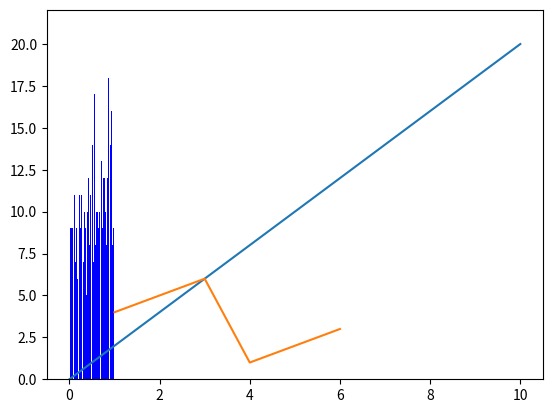

Python code for this plot:
# -*- coding: utf-8 -*-
# ---
# jupyter:
#   jupytext:
#     formats: ipynb,py:light
#     text_representation:
#       extension: .py
#       format_name: light
#       format_version: '1.5'
#       jupytext_version: 1.11.1
#   kernelspec:
#     display_name: Python 3
#     language: python
#     name: python3
# ---

import numpy as np

# +
a = np.array([1, 2, 3]) #1차원 벡터를 생성
b = np.array([[1, 2],[3, 4]]) #2차원 행렬을 생성
c = np.array([[1,2,3],[4,5,6]])

d = np.zeros((3,4)) #다 0으로 차있는 array, size = (3,4)
x = np.ones((2,3)) #다 1로 차있는
y = np.full((2,5), 200)
# -

y

# x = np.arange(시작하는값, 마지막값(포함x), 증가량(기본값 = 1))
x = np.arange(0, 10)
# y = np.linspace(시작하는값, 마지막값(포함o), 개수)
y = np.linspace(0, 10, 3)
z1 = np.linspace(0, 10, num=5, endpoint=False)
z2 = np.linspace(0, 10, num=5, endpoint=True)

z = np.array([z1, z2])

z

np.random.rand(2,3)

z.ndim #차원의수, 1 = 벡터, 2 = 행렬
z.shape #크기, size (행,) (행, 열)
z.size #배열 요소의 총 개수, 행x열

a = np.arange(0,12,1)
a
b = a.reshape(4,3) # b.ndim = 2, b.shape = (3,4)

b #순서를 잘 기억하세요, 0->11까지인 벡터, 0~3 / 4~7 / 

b[1:-1, 1] 
#b[1:3, 1] = b[[1,2], 1] #2-3행, 2열


# +
import matplotlib.pyplot as plt
import math
x = np.linspace(0,10,100)
y = 2*x

plt.plot(x,y)
plt.plot([1,2,3,4,5,6],[4,5,6,1,2,3])
# -

#히스토그램: 도수 분포의 상태를 막대모양으로 표현한 그래프
x = np.random.rand(1000,2)
#[0,1)사이의 난수 생성, 1000x2(1000행 2열 행렬생성)
num_bins = 100 #몇 개로 쪼갤 것인가     
plt.hist(x, num_bins, facecolor='blue')  
plt.show()
